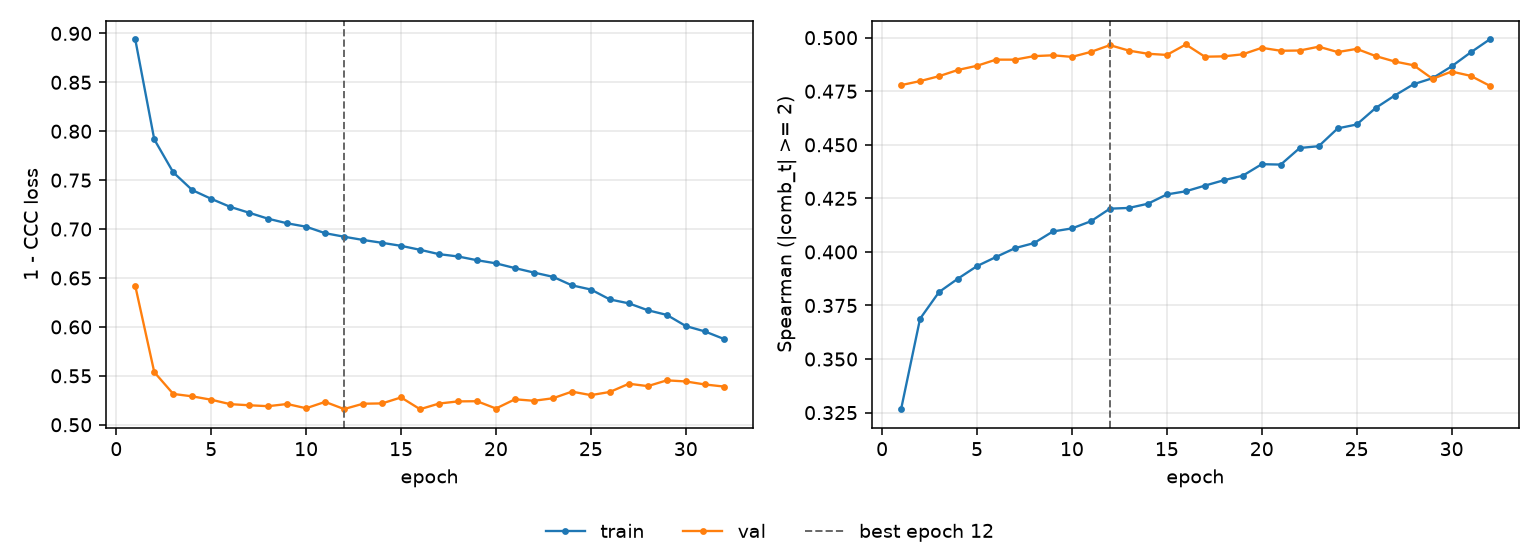

The data file committed next to this chart (first rows):
epoch, tr_loss, vl_loss, tr_sp, vl_sp, is_best
1, 0.8938, 0.6419, 0.3266, 0.4778, False
2, 0.7917, 0.5538, 0.3688, 0.4797, False
3, 0.758, 0.5315, 0.3813, 0.482, False
4, 0.7399, 0.529, 0.3876, 0.4849, False
5, 0.7309, 0.5256, 0.3934, 0.4869, False
6, 0.7227, 0.5211, 0.3976, 0.4897, False
7, 0.7167, 0.5199, 0.4018, 0.4897, False
8, 0.7106, 0.519, 0.4041, 0.4914, False
9, 0.7059, 0.5212, 0.4096, 0.4918, False
10, 0.7024, 0.5169, 0.411, 0.491, False
11, 0.6958, 0.5234, 0.4143, 0.4934, False
12, 0.6922, 0.5161, 0.4202, 0.4965, True
13, 0.6889, 0.5215, 0.4205, 0.494, False
14, 0.686, 0.5218, 0.4225, 0.4925, False
15, 0.6829, 0.5279, 0.4268, 0.4919, False
16, 0.6788, 0.5159, 0.4283, 0.4968, False
17, 0.6744, 0.5217, 0.4309, 0.4911, False
18, 0.672, 0.5239, 0.4335, 0.4913, False
19, 0.6682, 0.5241, 0.4356, 0.4922, False
20, 0.665, 0.5166, 0.441, 0.4953, False
21, 0.6601, 0.526, 0.4408, 0.4939, False
22, 0.6555, 0.5245, 0.4485, 0.494, False
23, 0.6512, 0.5271, 0.4493, 0.4958, False
24, 0.6425, 0.5339, 0.4577, 0.4933, False
25, 0.6382, 0.5303, 0.4595, 0.4948, False
26, 0.6281, 0.5335, 0.4672, 0.4914, False
27, 0.6241, 0.5419, 0.473, 0.4889, False
28, 0.617, 0.5395, 0.4783, 0.4871, False
29, 0.6123, 0.5454, 0.4811, 0.4808, False
30, 0.6009, 0.5443, 0.4866, 0.4842, False
31, 0.5954, 0.5412, 0.4931, 0.4822, False
32, 0.5878, 0.5391, 0.4992, 0.4776, False
